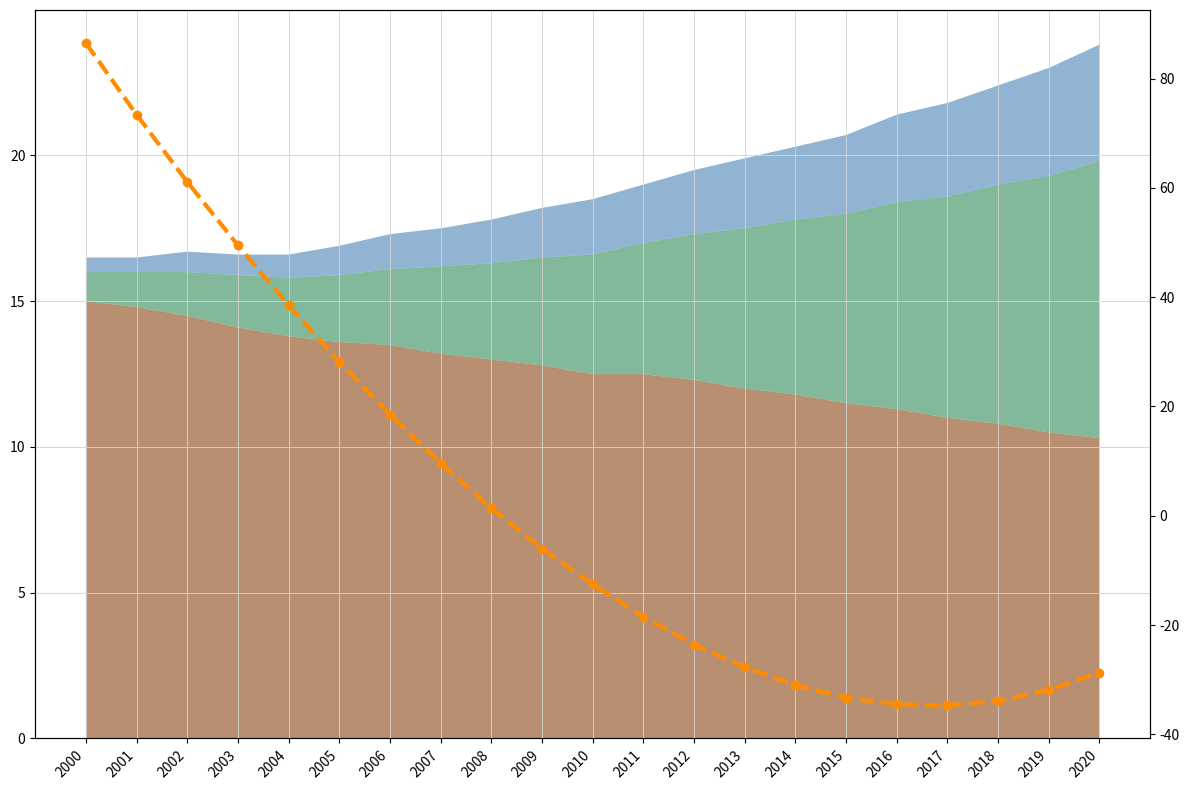

Reproduce this figure in Python.
import matplotlib.pyplot as plt
import numpy as np

years = np.arange(2000, 2021)

deforestation = np.array([15, 14.8, 14.5, 14.1, 13.8, 13.6, 13.5, 13.2, 13.0, 12.8, 12.5, 12.5, 12.3, 12.0, 11.8, 11.5, 11.3, 11.0, 10.8, 10.5, 10.3])
reforestation = np.array([1, 1.2, 1.5, 1.8, 2.0, 2.3, 2.6, 3.0, 3.3, 3.7, 4.1, 4.5, 5.0, 5.5, 6.0, 6.5, 7.1, 7.6, 8.2, 8.8, 9.5])

# New data series for conservation efforts, represented as increments each year
conservation_efforts = np.array([0.5, 0.5, 0.7, 0.7, 0.8, 1.0, 1.2, 1.3, 1.5, 1.7, 1.9, 2.0, 2.2, 2.4, 2.5, 2.7, 3.0, 3.2, 3.4, 3.7, 4.0])

initial_forest_coverage = 100
net_deforestation = deforestation - reforestation - conservation_efforts
forest_coverage = initial_forest_coverage - np.cumsum(net_deforestation)

data_stack = np.vstack([deforestation, reforestation, conservation_efforts])

fig, ax = plt.subplots(figsize=(12, 8))

ax.stackplot(years, data_stack, colors=['#8B4513', '#2E8B57', '#4682B4'], alpha=0.6)

ax2 = ax.twinx()
ax2.plot(years, forest_coverage, color='darkorange', linestyle='--', linewidth=3, marker='o')

ax.set_xticks(years)
ax.set_xticklabels(years, rotation=45, ha='right')
ax.grid(visible=True, which='major', linestyle='-', linewidth=0.7, color='lightgray', alpha=0.9)

plt.tight_layout()
plt.show()
